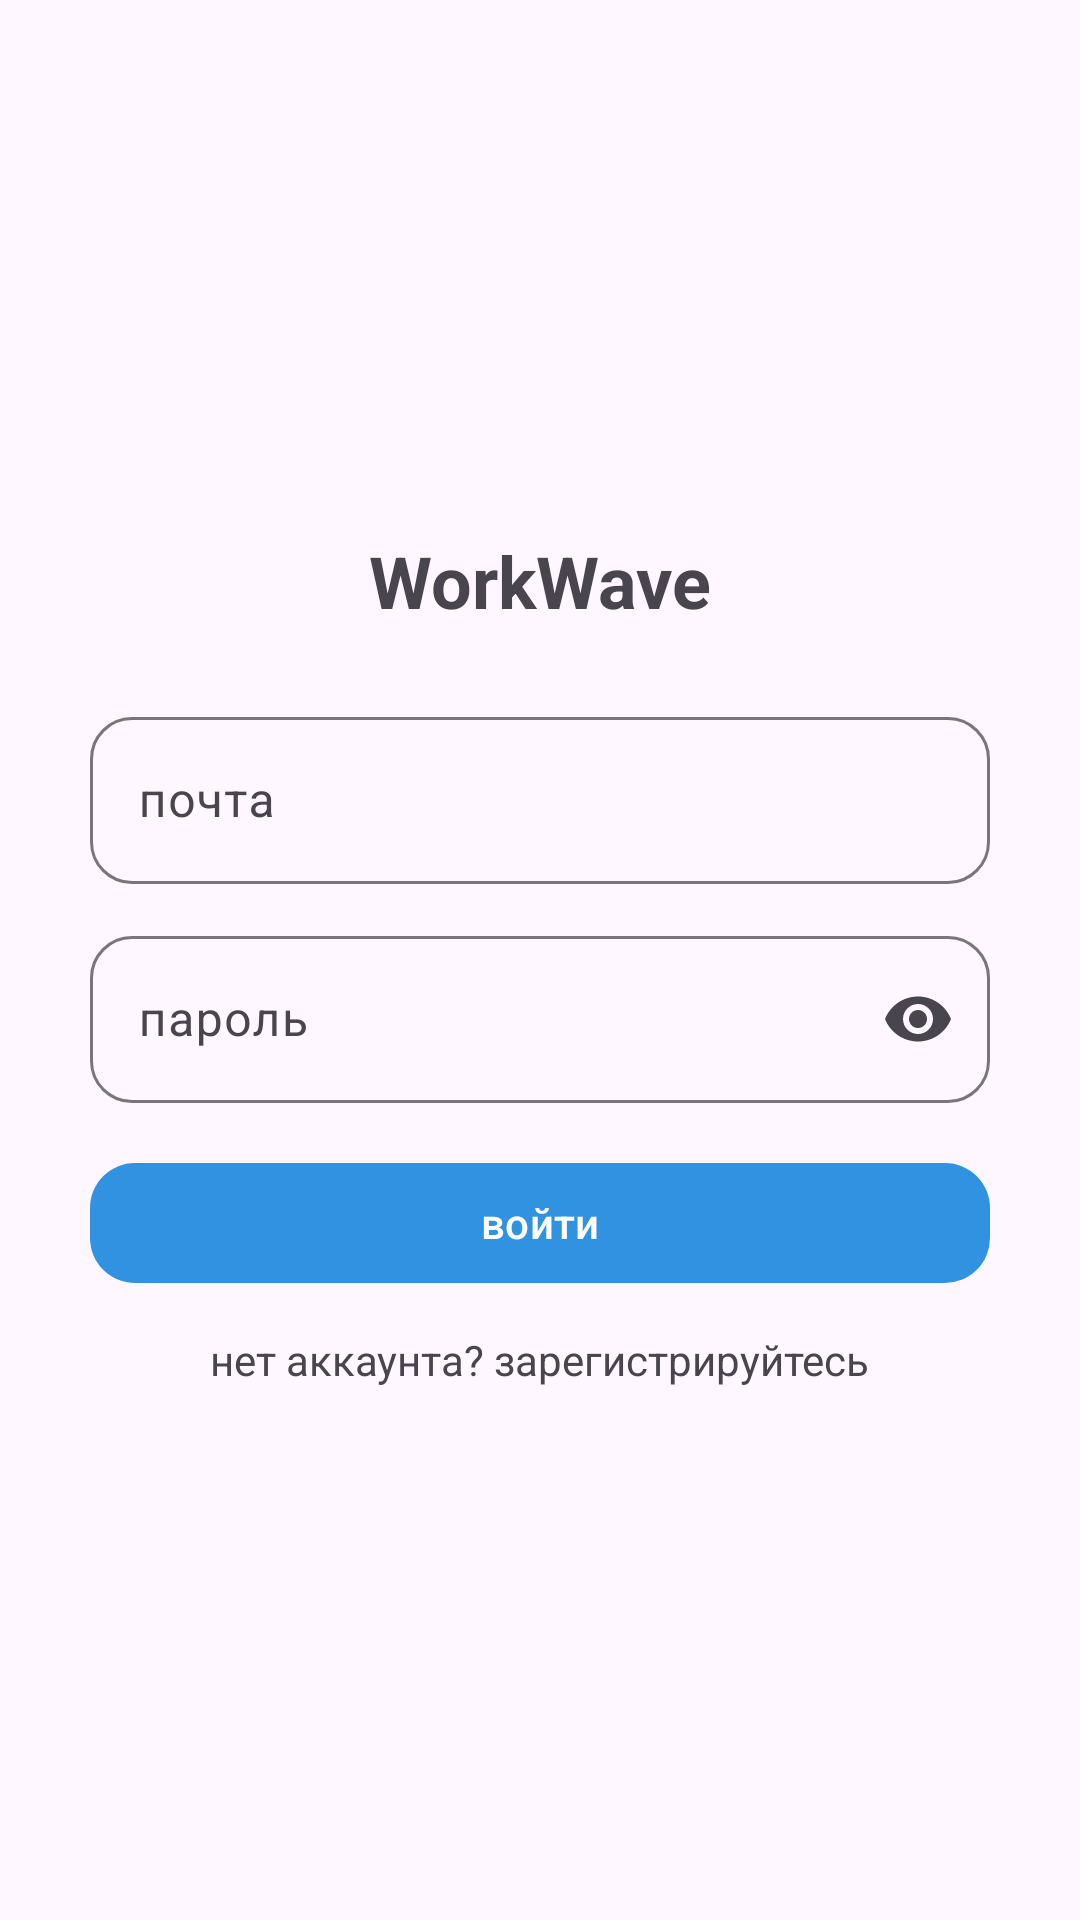

Layout XML and referenced resources for this Android screen:
<!-- AndroidManifest.xml: application theme Theme.WorkWave -->
<!-- res/layout/activity_login.xml -->
<?xml version="1.0" encoding="utf-8"?>
<LinearLayout xmlns:android="http://schemas.android.com/apk/res/android"
    xmlns:app="http://schemas.android.com/apk/res-auto"
    android:orientation="vertical"
    android:padding="24dp"
    android:gravity="center"
    android:layout_width="match_parent"
    android:layout_height="match_parent">

    <TextView
        android:text="WorkWave"
        android:textSize="24sp"
        android:textStyle="bold"
        android:layout_marginBottom="24dp"
        android:layout_width="wrap_content"
        android:layout_height="wrap_content"/>

    <com.google.android.material.textfield.TextInputLayout
        android:id="@+id/tilEmail"
        android:layout_width="300dp"
        app:boxCornerRadiusTopStart="14dp"
        app:boxCornerRadiusTopEnd="14dp"
        app:boxCornerRadiusBottomStart="14dp"
        app:boxCornerRadiusBottomEnd="14dp"
        android:layout_height="wrap_content">
        <com.google.android.material.textfield.TextInputEditText
            android:id="@+id/etEmail"
            android:hint="почта"
            android:inputType="textEmailAddress"
            android:layout_width="match_parent"
            android:layout_height="wrap_content"/>
    </com.google.android.material.textfield.TextInputLayout>

    <com.google.android.material.textfield.TextInputLayout
        android:id="@+id/tilPassword"
        android:layout_width="300dp"
        android:layout_height="wrap_content"
        app:boxCornerRadiusTopStart="14dp"
        app:boxCornerRadiusTopEnd="14dp"
        app:boxCornerRadiusBottomStart="14dp"
        app:boxCornerRadiusBottomEnd="14dp"
        app:endIconMode="password_toggle"
        android:layout_marginTop="12dp">
        <com.google.android.material.textfield.TextInputEditText
            android:id="@+id/etPassword"
            android:hint="пароль"
            android:inputType="textPassword"
            android:layout_width="match_parent"
            android:layout_height="wrap_content"/>
    </com.google.android.material.textfield.TextInputLayout>

    <com.google.android.material.button.MaterialButton
        android:id="@+id/btnLogin"
        android:text="войти"
        style="@style/WorkWave.BlueRoundedButton"
        android:layout_marginTop="16dp"
        android:layout_width="300dp"
        android:layout_height="wrap_content"/>

    <TextView
        android:id="@+id/tvForgot"
        android:text="нет аккаунта? зарегистрируйтесь"
        android:layout_marginTop="12dp"
        android:layout_width="wrap_content"
        android:layout_height="wrap_content"/>
</LinearLayout>
<!-- resources referenced by this layout -->
<resources>
  <style name="WorkWave.BlueRoundedButton" parent="Widget.Material3.Button">
          <item name="shapeAppearanceOverlay">@style/WorkWave.BlueRoundedButton</item>
          <item name="backgroundTint">#3192E2</item>
          <item name="android:textColor">@android:color/white</item>
          <item name="android:textAllCaps">false</item>
          <item name="cornerFamily">rounded</item>
          <item name="cornerSize">15dp</item>
      </style>
  <style name="Theme.WorkWave" parent="Base.Theme.WorkWave" />
  <style name="Base.Theme.WorkWave" parent="Theme.Material3.DayNight.NoActionBar">
          
          
      </style>
</resources>
